Labelled photos from "corn_leaf_diseases", an image-classification folder in Zekken23/Dataset-skripsi-corn-disease. The possible labels are: common rust, corn leaf blight, gray leaf spot, insects damage.

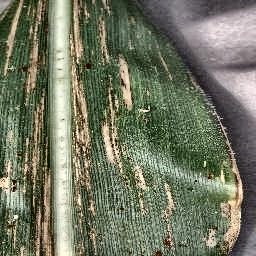
Label: gray leaf spot

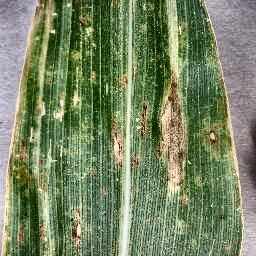
Label: corn leaf blight

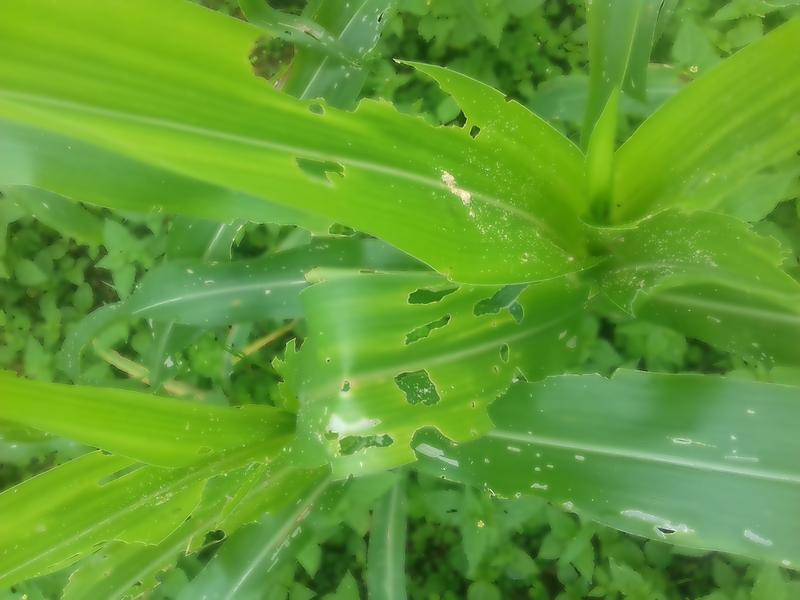
Label: insects damage

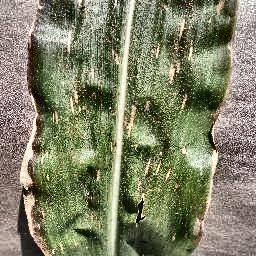
Label: gray leaf spot

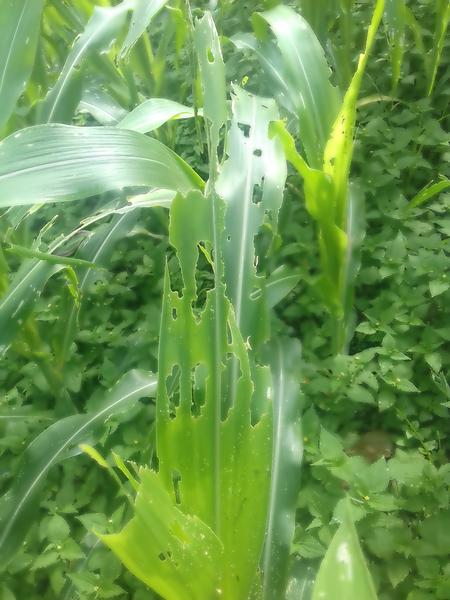
Label: insects damage

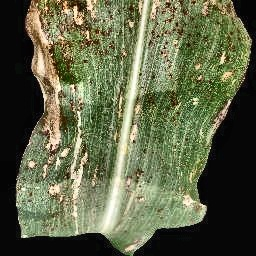
Label: common rust
